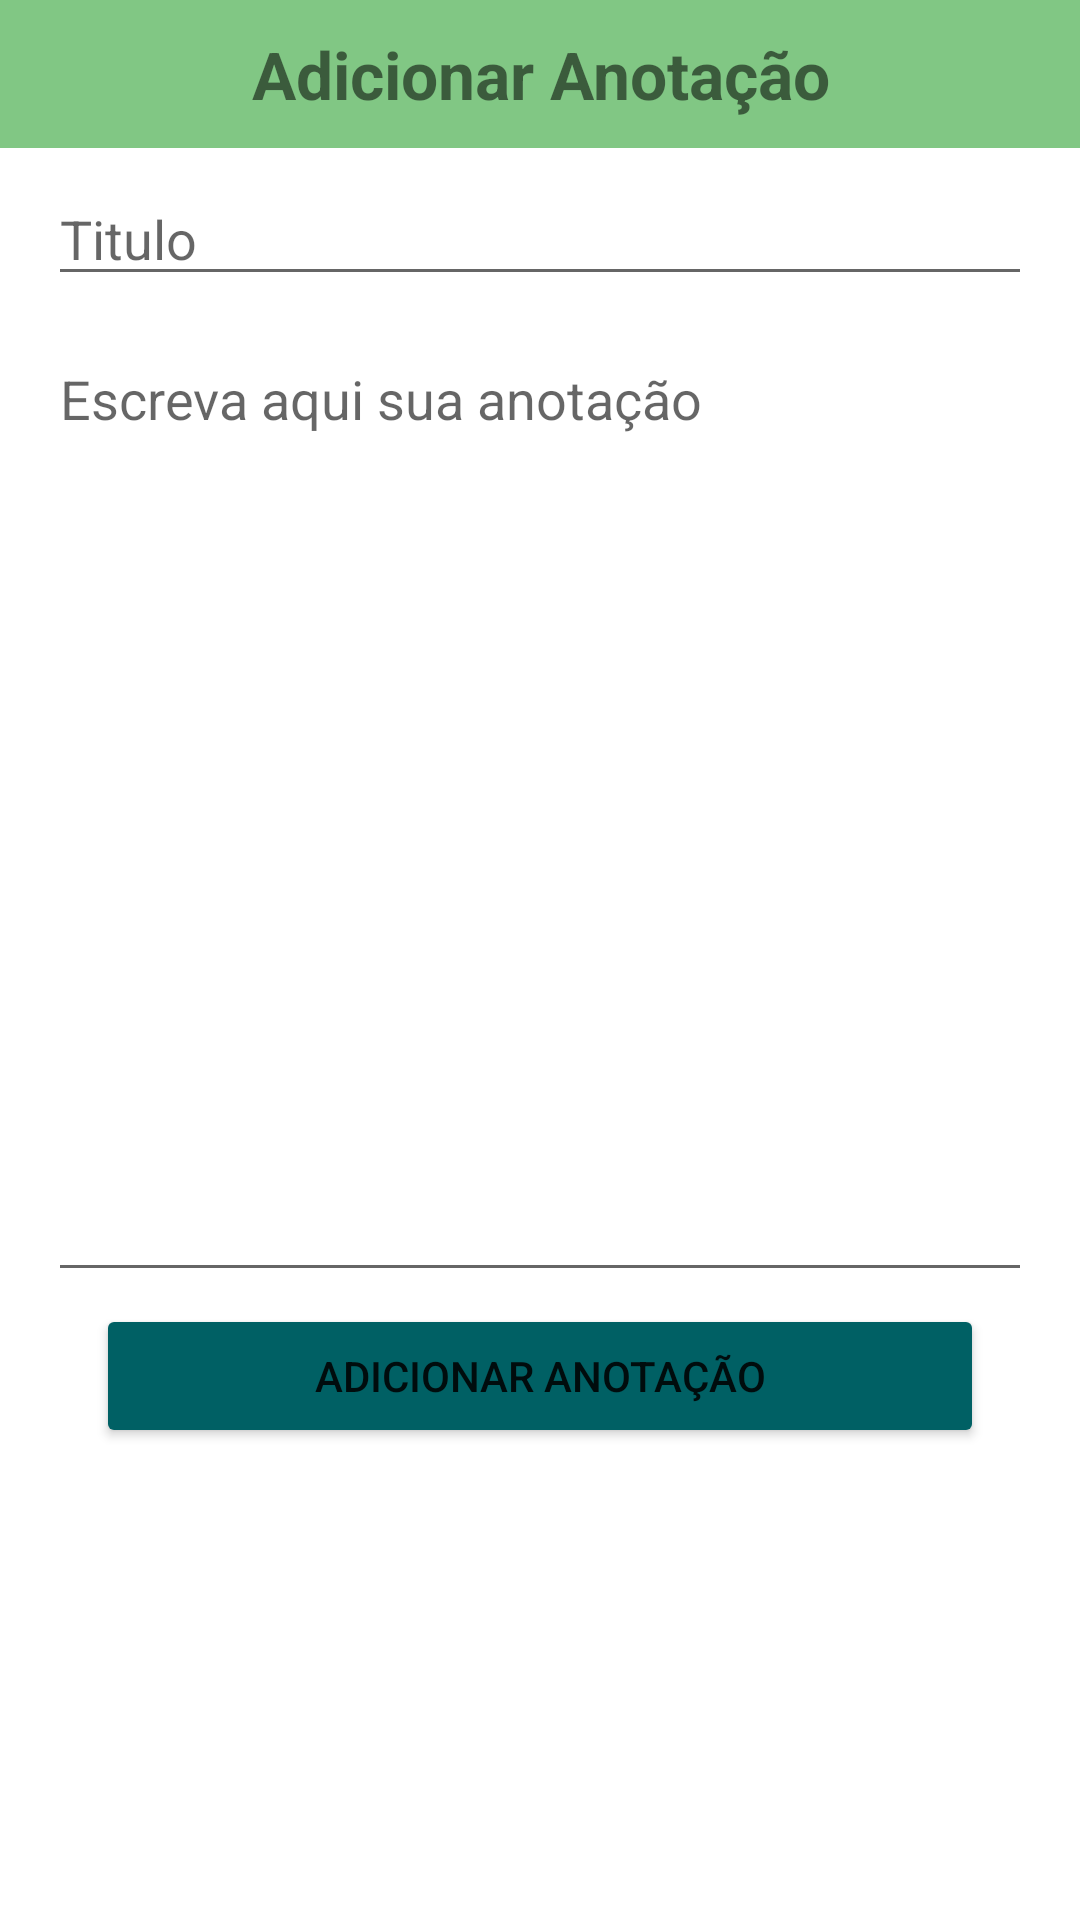

This screen was rendered from an Android layout file. Write that file and the resources it references.
<!-- AndroidManifest.xml: application theme Theme.CadernoAnotacoes -->
<!-- res/layout/fragment_adicionar_anotacao.xml -->
<?xml version="1.0" encoding="utf-8"?>
<androidx.constraintlayout.widget.ConstraintLayout xmlns:android="http://schemas.android.com/apk/res/android"
    xmlns:app="http://schemas.android.com/apk/res-auto"
    xmlns:tools="http://schemas.android.com/tools"
    android:id="@+id/frameLayout3"
    android:layout_width="match_parent"
    android:layout_height="match_parent"
    tools:context=".ui.add.AdicionarAnotacaoFragment" >

    <TextView
        android:id="@+id/textView"
        android:layout_width="0dp"
        android:layout_height="wrap_content"
        android:background="#81C784"
        android:paddingVertical="10dp"
        android:text="Adicionar Anotação"
        android:textAlignment="center"
        android:textSize="22sp"
        android:textStyle="bold"
        app:layout_constraintEnd_toEndOf="parent"
        app:layout_constraintHorizontal_bias="0.0"
        app:layout_constraintStart_toStartOf="parent"
        app:layout_constraintTop_toTopOf="parent" />

    <EditText
        android:id="@+id/fragment_adicionar_anotacao_txt_corpo"
        android:layout_width="0dp"
        android:layout_height="320dp"
        android:layout_marginStart="16dp"
        android:layout_marginTop="12dp"
        android:layout_marginEnd="16dp"
        android:ems="10"
        android:gravity="start|top"
        android:hint="Escreva aqui sua anotação"
        android:inputType="textMultiLine"
        app:layout_constraintEnd_toEndOf="parent"
        app:layout_constraintHorizontal_bias="0.0"
        app:layout_constraintStart_toStartOf="parent"
        app:layout_constraintTop_toBottomOf="@+id/fragment_adicionar_anotacao_txt_titulo" />

    <Button
        android:id="@+id/fragment_adicionar_anotacao_btn_adicionar"
        android:layout_width="0dp"
        android:layout_height="wrap_content"
        android:layout_marginStart="32dp"
        android:layout_marginTop="4dp"
        android:layout_marginEnd="32dp"
        android:backgroundTint="#006064"
        android:text="Adicionar Anotação"
        app:layout_constraintEnd_toEndOf="parent"
        app:layout_constraintHorizontal_bias="0.0"
        app:layout_constraintStart_toStartOf="parent"
        app:layout_constraintTop_toBottomOf="@+id/fragment_adicionar_anotacao_txt_corpo" />

    <EditText
        android:id="@+id/fragment_adicionar_anotacao_txt_titulo"
        android:layout_width="0dp"
        android:layout_height="wrap_content"
        android:layout_marginStart="16dp"
        android:layout_marginTop="8dp"
        android:layout_marginEnd="16dp"
        android:ems="10"
        android:hint="Titulo"
        android:inputType="textPersonName"
        app:layout_constraintEnd_toEndOf="parent"
        app:layout_constraintHorizontal_bias="0.0"
        app:layout_constraintStart_toStartOf="parent"
        app:layout_constraintTop_toBottomOf="@+id/textView" />

</androidx.constraintlayout.widget.ConstraintLayout>
<!-- resources referenced by this layout -->
<resources>
  <style name="Theme.CadernoAnotacoes" parent="Theme.MaterialComponents.DayNight.DarkActionBar">
          
          <item name="colorPrimary">@color/purple_500</item>
          <item name="colorPrimaryVariant">@color/purple_700</item>
          <item name="colorOnPrimary">@color/white</item>
          
          <item name="colorSecondary">@color/teal_200</item>
          <item name="colorSecondaryVariant">@color/teal_700</item>
          <item name="colorOnSecondary">@color/black</item>
          
          <item name="android:statusBarColor" tools:targetApi="l">?attr/colorPrimaryVariant</item>
          
      </style>
  <!-- not gathered from this repository: default colours our renderer supplied (Android Studio template values) -->
  <color name="purple_500">#FF6200EE</color>
  <color name="purple_700">#FF3700B3</color>
  <color name="teal_200">#FF03DAC5</color>
  <color name="teal_700">#FF018786</color>
  <color name="black">#FF000000</color>
  <color name="white">#FFFFFFFF</color>
</resources>
